Image classification data set "10kBilderv4" (Yannik25/VGG16 on GitHub). Class labels (2): gesund, krank.

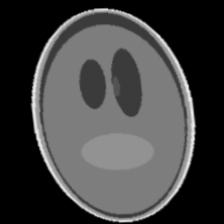
Label: krank

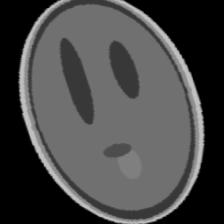
Label: krank

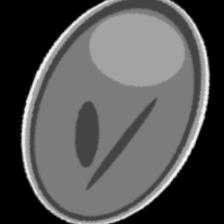
Label: gesund

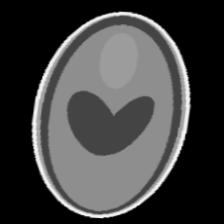
Label: gesund

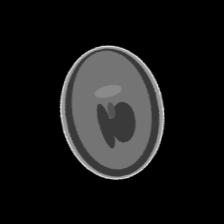
Label: krank

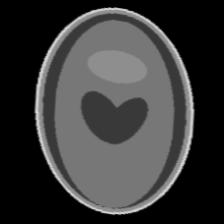
Label: gesund
